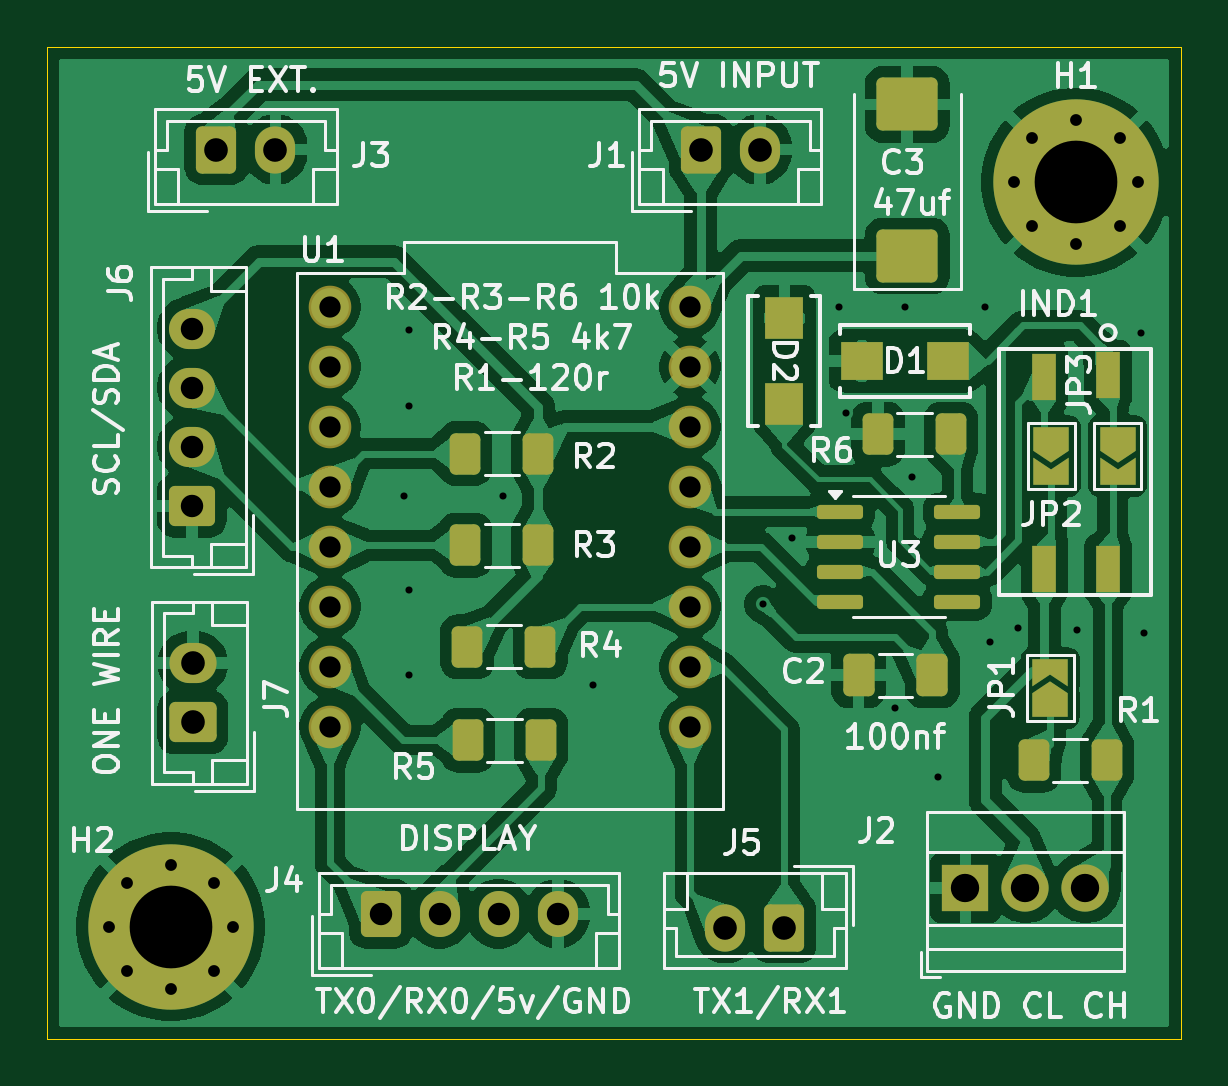
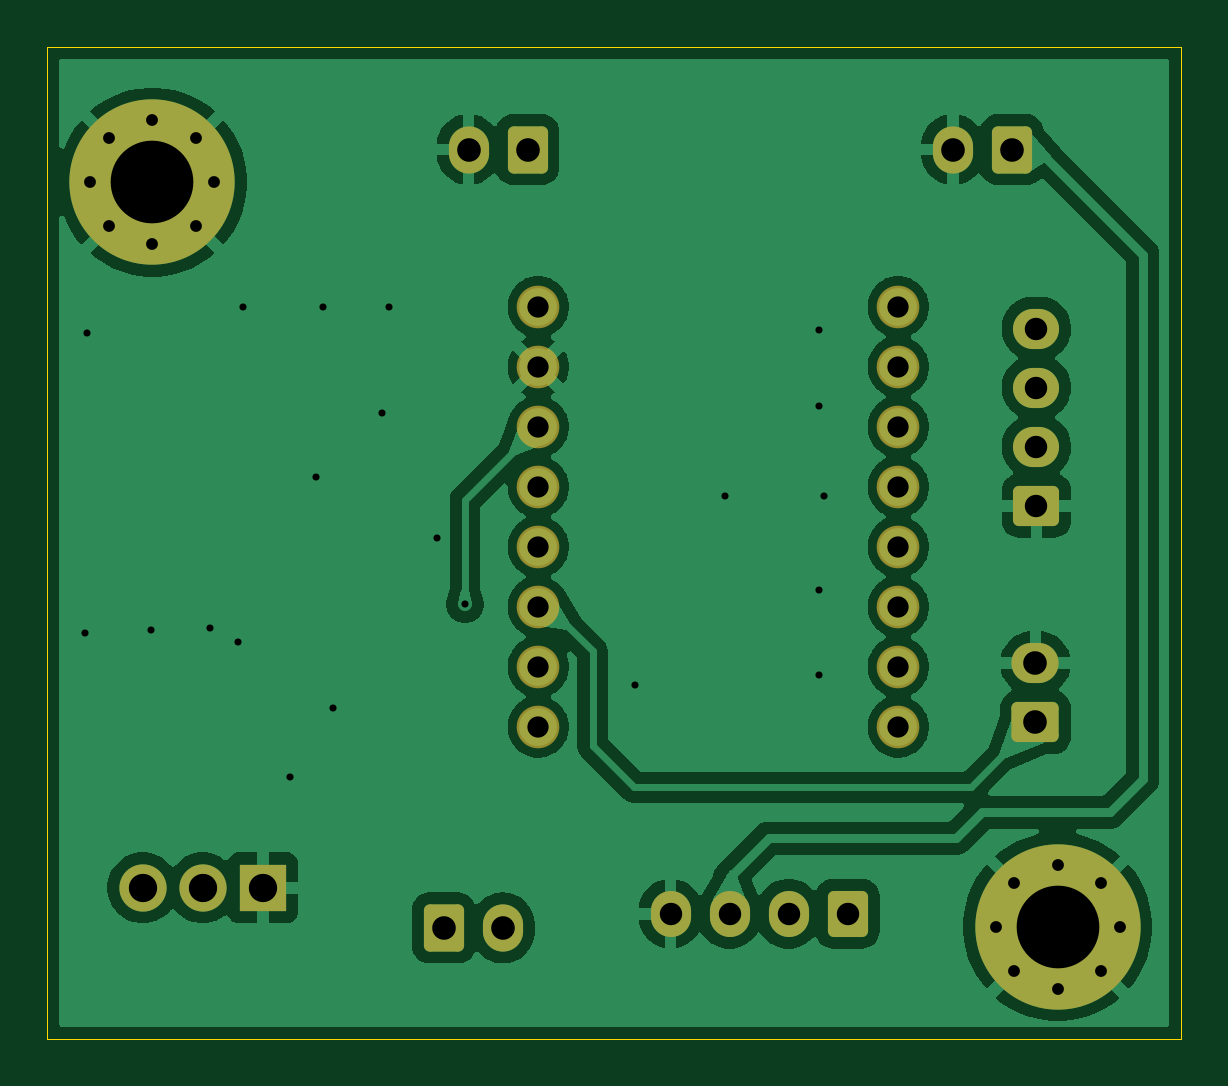
Circuit board: 11 layer files. Board 48.0 x 42.0 mm.
- bottom_mask: can-bus-kicad-B_Mask.gbs (3562 bytes)
- paste: can-bus-kicad-B_Paste.gbp (536 bytes)
- bottom_silk: can-bus-kicad-B_Silkscreen.gbo (3572 bytes)
- bottom_copper: can-bus-kicad-Back.gbl (67938 bytes)
- outline: can-bus-kicad-Edge_Cuts.gm1 (696 bytes)
- top_mask: can-bus-kicad-F_Mask.gts (6078 bytes)
- paste: can-bus-kicad-F_Paste.gtp (2890 bytes)
- top_silk: can-bus-kicad-F_Silkscreen.gto (75416 bytes)
- top_copper: can-bus-kicad-Front.gtl (142411 bytes)
- drill: can-bus-kicad-NPTH.drl (313 bytes)
- drill: can-bus-kicad-PTH.drl (1806 bytes)

=== bottom_mask: can-bus-kicad-B_Mask.gbs (3562 bytes, source withheld) ===
=== paste: can-bus-kicad-B_Paste.gbp ===
G04 #@! TF.GenerationSoftware,KiCad,Pcbnew,9.0.2-9.0.2-0~ubuntu24.04.1*
G04 #@! TF.CreationDate,2025-05-09T21:26:21+01:00*
G04 #@! TF.ProjectId,can-bus-kicad,63616e2d-6275-4732-9d6b-696361642e6b,rev?*
G04 #@! TF.SameCoordinates,Original*
G04 #@! TF.FileFunction,Paste,Bot*
G04 #@! TF.FilePolarity,Positive*
%FSLAX46Y46*%
G04 Gerber Fmt 4.6, Leading zero omitted, Abs format (unit mm)*
G04 Created by KiCad (PCBNEW 9.0.2-9.0.2-0~ubuntu24.04.1) date 2025-05-09 21:26:21*
%MOMM*%
%LPD*%
G01*
G04 APERTURE LIST*
G04 APERTURE END LIST*
M02*

=== bottom_silk: can-bus-kicad-B_Silkscreen.gbo (3572 bytes, source withheld) ===
=== bottom_copper: can-bus-kicad-Back.gbl (67938 bytes, source omitted) ===
=== outline: can-bus-kicad-Edge_Cuts.gm1 ===
G04 #@! TF.GenerationSoftware,KiCad,Pcbnew,9.0.2-9.0.2-0~ubuntu24.04.1*
G04 #@! TF.CreationDate,2025-05-09T21:26:21+01:00*
G04 #@! TF.ProjectId,can-bus-kicad,63616e2d-6275-4732-9d6b-696361642e6b,rev?*
G04 #@! TF.SameCoordinates,Original*
G04 #@! TF.FileFunction,Profile,NP*
%FSLAX46Y46*%
G04 Gerber Fmt 4.6, Leading zero omitted, Abs format (unit mm)*
G04 Created by KiCad (PCBNEW 9.0.2-9.0.2-0~ubuntu24.04.1) date 2025-05-09 21:26:21*
%MOMM*%
%LPD*%
G01*
G04 APERTURE LIST*
G04 #@! TA.AperFunction,Profile*
%ADD10C,0.038100*%
G04 #@! TD*
G04 APERTURE END LIST*
D10*
X95080000Y-68400000D02*
X143080000Y-68400000D01*
X143080000Y-110400000D01*
X95080000Y-110400000D01*
X95080000Y-68400000D01*
M02*

=== top_mask: can-bus-kicad-F_Mask.gts ===
G04 #@! TF.GenerationSoftware,KiCad,Pcbnew,9.0.2-9.0.2-0~ubuntu24.04.1*
G04 #@! TF.CreationDate,2025-05-09T21:26:21+01:00*
G04 #@! TF.ProjectId,can-bus-kicad,63616e2d-6275-4732-9d6b-696361642e6b,rev?*
G04 #@! TF.SameCoordinates,Original*
G04 #@! TF.FileFunction,Soldermask,Top*
G04 #@! TF.FilePolarity,Negative*
%FSLAX46Y46*%
G04 Gerber Fmt 4.6, Leading zero omitted, Abs format (unit mm)*
G04 Created by KiCad (PCBNEW 9.0.2-9.0.2-0~ubuntu24.04.1) date 2025-05-09 21:26:21*
%MOMM*%
%LPD*%
G01*
G04 APERTURE LIST*
G04 Aperture macros list*
%AMRoundRect*
0 Rectangle with rounded corners*
0 $1 Rounding radius*
0 $2 $3 $4 $5 $6 $7 $8 $9 X,Y pos of 4 corners*
0 Add a 4 corners polygon primitive as box body*
4,1,4,$2,$3,$4,$5,$6,$7,$8,$9,$2,$3,0*
0 Add four circle primitives for the rounded corners*
1,1,$1+$1,$2,$3*
1,1,$1+$1,$4,$5*
1,1,$1+$1,$6,$7*
1,1,$1+$1,$8,$9*
0 Add four rect primitives between the rounded corners*
20,1,$1+$1,$2,$3,$4,$5,0*
20,1,$1+$1,$4,$5,$6,$7,0*
20,1,$1+$1,$6,$7,$8,$9,0*
20,1,$1+$1,$8,$9,$2,$3,0*%
%AMFreePoly0*
4,1,6,1.000000,0.000000,0.500000,-0.750000,-0.500000,-0.750000,-0.500000,0.750000,0.500000,0.750000,1.000000,0.000000,1.000000,0.000000,$1*%
%AMFreePoly1*
4,1,6,0.500000,-0.750000,-0.650000,-0.750000,-0.150000,0.000000,-0.650000,0.750000,0.500000,0.750000,0.500000,-0.750000,0.500000,-0.750000,$1*%
G04 Aperture macros list end*
%ADD10RoundRect,0.250000X0.725000X-0.600000X0.725000X0.600000X-0.725000X0.600000X-0.725000X-0.600000X0*%
%ADD11O,1.950000X1.700000*%
%ADD12RoundRect,0.250000X0.400000X0.625000X-0.400000X0.625000X-0.400000X-0.625000X0.400000X-0.625000X0*%
%ADD13RoundRect,0.250000X-0.600000X-0.725000X0.600000X-0.725000X0.600000X0.725000X-0.600000X0.725000X0*%
%ADD14O,1.700000X1.950000*%
%ADD15RoundRect,0.250000X-0.600000X-0.750000X0.600000X-0.750000X0.600000X0.750000X-0.600000X0.750000X0*%
%ADD16O,1.700000X2.000000*%
%ADD17C,0.800000*%
%ADD18C,7.000000*%
%ADD19R,1.803400X1.600200*%
%ADD20FreePoly0,270.000000*%
%ADD21FreePoly1,270.000000*%
%ADD22R,2.000000X2.000000*%
%ADD23C,2.000000*%
%ADD24R,1.000000X2.000000*%
%ADD25RoundRect,0.250000X0.600000X0.750000X-0.600000X0.750000X-0.600000X-0.750000X0.600000X-0.750000X0*%
%ADD26R,1.600200X1.803400*%
%ADD27RoundRect,0.250000X-0.400000X-0.625000X0.400000X-0.625000X0.400000X0.625000X-0.400000X0.625000X0*%
%ADD28C,1.804000*%
%ADD29RoundRect,0.250000X0.412500X0.650000X-0.412500X0.650000X-0.412500X-0.650000X0.412500X-0.650000X0*%
%ADD30FreePoly0,90.000000*%
%ADD31FreePoly1,90.000000*%
%ADD32RoundRect,0.250000X0.750000X-0.600000X0.750000X0.600000X-0.750000X0.600000X-0.750000X-0.600000X0*%
%ADD33O,2.000000X1.700000*%
%ADD34RoundRect,0.150000X-0.825000X-0.150000X0.825000X-0.150000X0.825000X0.150000X-0.825000X0.150000X0*%
%ADD35RoundRect,0.250001X1.044999X-0.872499X1.044999X0.872499X-1.044999X0.872499X-1.044999X-0.872499X0*%
G04 APERTURE END LIST*
D10*
G04 #@! TO.C,J6*
X101210000Y-87830000D03*
D11*
X101210000Y-85330000D03*
X101210000Y-82830000D03*
X101210000Y-80330000D03*
G04 #@! TD*
D12*
G04 #@! TO.C,R6*
X133350000Y-84800000D03*
X130250000Y-84800000D03*
G04 #@! TD*
D13*
G04 #@! TO.C,J4*
X109200000Y-105100000D03*
D14*
X111700000Y-105100000D03*
X114200000Y-105100000D03*
X116700000Y-105100000D03*
G04 #@! TD*
D15*
G04 #@! TO.C,J3*
X102250000Y-72750000D03*
D16*
X104750000Y-72750000D03*
G04 #@! TD*
D17*
G04 #@! TO.C,H1*
X136005000Y-74135000D03*
X136773845Y-72278845D03*
X136773845Y-75991155D03*
X138630000Y-71510000D03*
D18*
X138630000Y-74135000D03*
D17*
X138630000Y-76760000D03*
X140486155Y-72278845D03*
X140486155Y-75991155D03*
X141255000Y-74135000D03*
G04 #@! TD*
D19*
G04 #@! TO.C,D1*
X133216100Y-81700000D03*
X129583900Y-81700000D03*
G04 #@! TD*
D12*
G04 #@! TO.C,R1*
X139950000Y-98600000D03*
X136850000Y-98600000D03*
G04 #@! TD*
D20*
G04 #@! TO.C,JP3*
X140400000Y-85000000D03*
D21*
X140400000Y-86450000D03*
G04 #@! TD*
D12*
G04 #@! TO.C,R3*
X115880000Y-89500000D03*
X112780000Y-89500000D03*
G04 #@! TD*
D22*
G04 #@! TO.C,J2*
X133960000Y-104000000D03*
D23*
X136500000Y-104000000D03*
X139040000Y-104000000D03*
G04 #@! TD*
D12*
G04 #@! TO.C,R5*
X116000000Y-97750000D03*
X112900000Y-97750000D03*
G04 #@! TD*
D24*
G04 #@! TO.C,IND1*
X140000000Y-82300000D03*
X137300000Y-82400000D03*
X137300000Y-90500000D03*
X140000000Y-90500000D03*
G04 #@! TD*
D15*
G04 #@! TO.C,J1*
X122750000Y-72750000D03*
D16*
X125250000Y-72750000D03*
G04 #@! TD*
D17*
G04 #@! TO.C,H2*
X97690000Y-105650000D03*
X98458845Y-103793845D03*
X98458845Y-107506155D03*
X100315000Y-103025000D03*
D18*
X100315000Y-105650000D03*
D17*
X100315000Y-108275000D03*
X102171155Y-103793845D03*
X102171155Y-107506155D03*
X102940000Y-105650000D03*
G04 #@! TD*
D25*
G04 #@! TO.C,J5*
X126300000Y-105700000D03*
D16*
X123800000Y-105700000D03*
G04 #@! TD*
D26*
G04 #@! TO.C,D2*
X126300000Y-83516100D03*
X126300000Y-79883900D03*
G04 #@! TD*
D27*
G04 #@! TO.C,R4*
X112870000Y-93800000D03*
X115970000Y-93800000D03*
G04 #@! TD*
D28*
G04 #@! TO.C,U1*
X122300000Y-97190000D03*
X122300000Y-94650000D03*
X122300000Y-92110000D03*
X122300000Y-89570000D03*
X122300000Y-84490000D03*
X122300000Y-87030000D03*
X107060000Y-79410000D03*
X122300000Y-79410000D03*
X107060000Y-81950000D03*
X107060000Y-84490000D03*
X107060000Y-87030000D03*
X107060000Y-89570000D03*
X107060000Y-92110000D03*
X107060000Y-94650000D03*
X107060000Y-97190000D03*
X122300000Y-81950000D03*
G04 #@! TD*
D29*
G04 #@! TO.C,C2*
X132562500Y-95000000D03*
X129437500Y-95000000D03*
G04 #@! TD*
D30*
G04 #@! TO.C,JP1*
X137550000Y-96270000D03*
D31*
X137550000Y-94820000D03*
G04 #@! TD*
D32*
G04 #@! TO.C,J7*
X101250000Y-97000000D03*
D33*
X101250000Y-94500000D03*
G04 #@! TD*
D34*
G04 #@! TO.C,U3*
X128670000Y-88080000D03*
X128670000Y-89350000D03*
X128670000Y-90620000D03*
X128670000Y-91890000D03*
X133620000Y-91890000D03*
X133620000Y-90620000D03*
X133620000Y-89350000D03*
X133620000Y-88080000D03*
G04 #@! TD*
D12*
G04 #@! TO.C,R2*
X115880000Y-85620000D03*
X112780000Y-85620000D03*
G04 #@! TD*
D20*
G04 #@! TO.C,JP2*
X137600000Y-85000000D03*
D21*
X137600000Y-86450000D03*
G04 #@! TD*
D35*
G04 #@! TO.C,C3*
X131500000Y-77257500D03*
X131500000Y-70842500D03*
G04 #@! TD*
M02*

=== paste: can-bus-kicad-F_Paste.gtp (2890 bytes, source withheld) ===
=== top_silk: can-bus-kicad-F_Silkscreen.gto (75416 bytes, source omitted) ===
=== top_copper: can-bus-kicad-Front.gtl (142411 bytes, source omitted) ===
=== drill: can-bus-kicad-NPTH.drl ===
M48
; DRILL file {KiCad 9.0.2-9.0.2-0~ubuntu24.04.1} date 2025-05-09T21:26:21+0100
; FORMAT={-:-/ absolute / metric / decimal}
; #@! TF.CreationDate,2025-05-09T21:26:21+01:00
; #@! TF.GenerationSoftware,Kicad,Pcbnew,9.0.2-9.0.2-0~ubuntu24.04.1
; #@! TF.FileFunction,NonPlated,1,2,NPTH
FMAT,2
METRIC
%
G90
G05
M30

=== drill: can-bus-kicad-PTH.drl ===
M48
; DRILL file {KiCad 9.0.2-9.0.2-0~ubuntu24.04.1} date 2025-05-09T21:26:21+0100
; FORMAT={-:-/ absolute / metric / decimal}
; #@! TF.CreationDate,2025-05-09T21:26:21+01:00
; #@! TF.GenerationSoftware,Kicad,Pcbnew,9.0.2-9.0.2-0~ubuntu24.04.1
; #@! TF.FileFunction,Plated,1,2,PTH
FMAT,2
METRIC
; #@! TA.AperFunction,Plated,PTH,ViaDrill
T1C0.300
; #@! TA.AperFunction,Plated,PTH,ComponentDrill
T2C0.500
; #@! TA.AperFunction,Plated,PTH,ComponentDrill
T3C0.900
; #@! TA.AperFunction,Plated,PTH,ComponentDrill
T4C0.950
; #@! TA.AperFunction,Plated,PTH,ComponentDrill
T5C1.000
; #@! TA.AperFunction,Plated,PTH,ComponentDrill
T6C1.200
; #@! TA.AperFunction,Plated,PTH,ComponentDrill
T7C3.500
%
G90
G05
T1
X110.2Y-87.4
X110.4Y-80.4
X110.4Y-83.6
X110.4Y-91.4
X110.4Y-95.0
X114.4Y-87.4
X118.2Y-95.4
X125.4Y-92.0
X126.6Y-89.2
X128.6Y-79.4
X128.9Y-83.9
X131.0Y-96.4
X131.4Y-79.4
X131.7Y-86.6
X132.8Y-99.3
X134.8Y-79.4
X135.0Y-93.6
X136.2Y-93.0
X138.7Y-93.1
X141.4Y-80.5
X141.5Y-93.2
T2
X97.69Y-105.65
X98.459Y-103.794
X98.459Y-107.506
X100.315Y-103.025
X100.315Y-108.275
X102.171Y-103.794
X102.171Y-107.506
X102.94Y-105.65
X136.005Y-74.135
X136.774Y-72.279
X136.774Y-75.991
X138.63Y-71.51
X138.63Y-76.76
X140.486Y-72.279
X140.486Y-75.991
X141.255Y-74.135
T3
X107.06Y-79.41
X107.06Y-81.95
X107.06Y-84.49
X107.06Y-87.03
X107.06Y-89.57
X107.06Y-92.11
X107.06Y-94.65
X107.06Y-97.19
X122.3Y-79.41
X122.3Y-81.95
X122.3Y-84.49
X122.3Y-87.03
X122.3Y-89.57
X122.3Y-92.11
X122.3Y-94.65
X122.3Y-97.19
T4
X101.21Y-80.33
X101.21Y-82.83
X101.21Y-85.33
X101.21Y-87.83
X109.2Y-105.1
X111.7Y-105.1
X114.2Y-105.1
X116.7Y-105.1
T5
X101.25Y-94.5
X101.25Y-97.0
X102.25Y-72.75
X104.75Y-72.75
X122.75Y-72.75
X123.8Y-105.7
X125.25Y-72.75
X126.3Y-105.7
T6
X133.96Y-104.0
X136.5Y-104.0
X139.04Y-104.0
T7
X100.315Y-105.65
X138.63Y-74.135
M30

